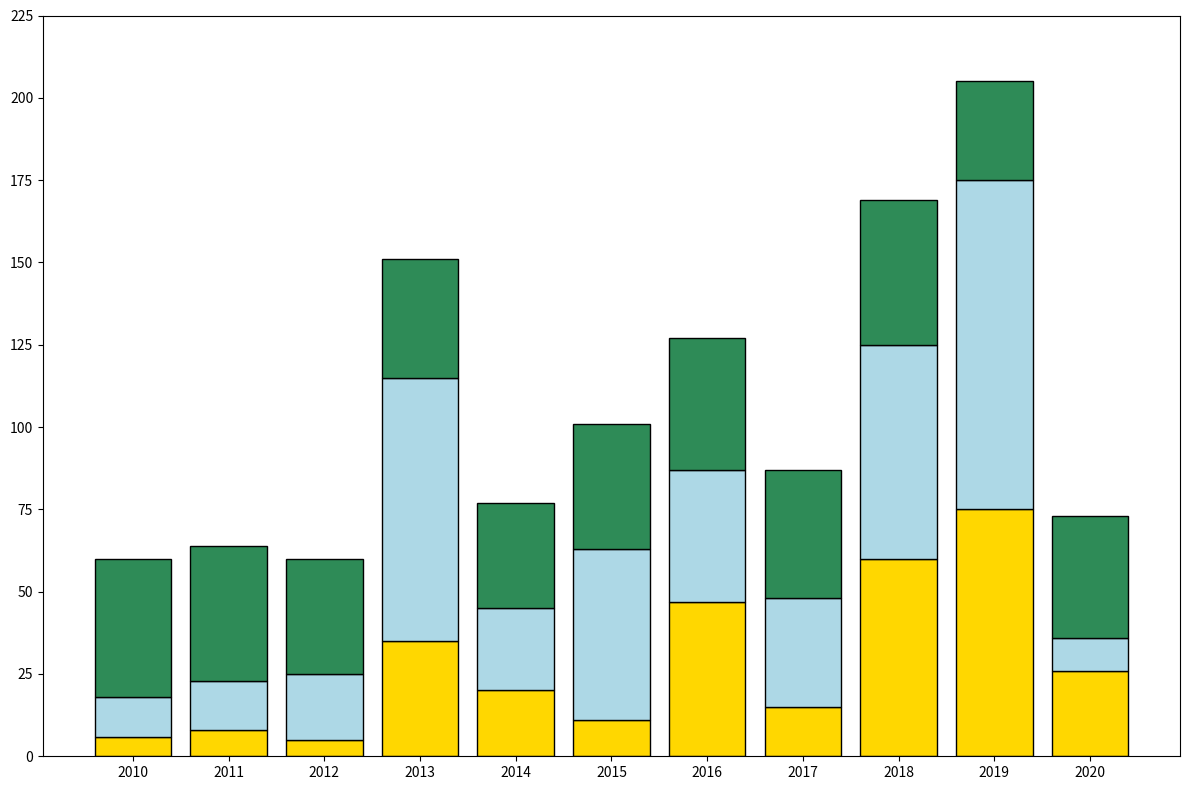

This chart was generated by the following Python code:
import matplotlib.pyplot as plt
import numpy as np

years = np.arange(2010, 2021)

# Randomly altered energy values within the same structure
solar_energy = np.array([6, 8, 5, 35, 20, 11, 47, 15, 60, 75, 26])
wind_energy = np.array([12, 15, 20, 80, 25, 52, 40, 33, 65, 100, 10])
hydropower_energy = np.array([42, 41, 35, 36, 32, 38, 40, 39, 44, 30, 37])

fig, ax = plt.subplots(figsize=(12, 8))

ax.bar(years, solar_energy, color='gold', edgecolor='black')
ax.bar(years, wind_energy, bottom=solar_energy, color='lightblue', edgecolor='black')
ax.bar(years, hydropower_energy, bottom=solar_energy + wind_energy, color='seagreen', edgecolor='black')

ax.set_xticks(years)
ax.set_yticks(np.arange(0, 250, 25))

plt.tight_layout()

plt.show()
